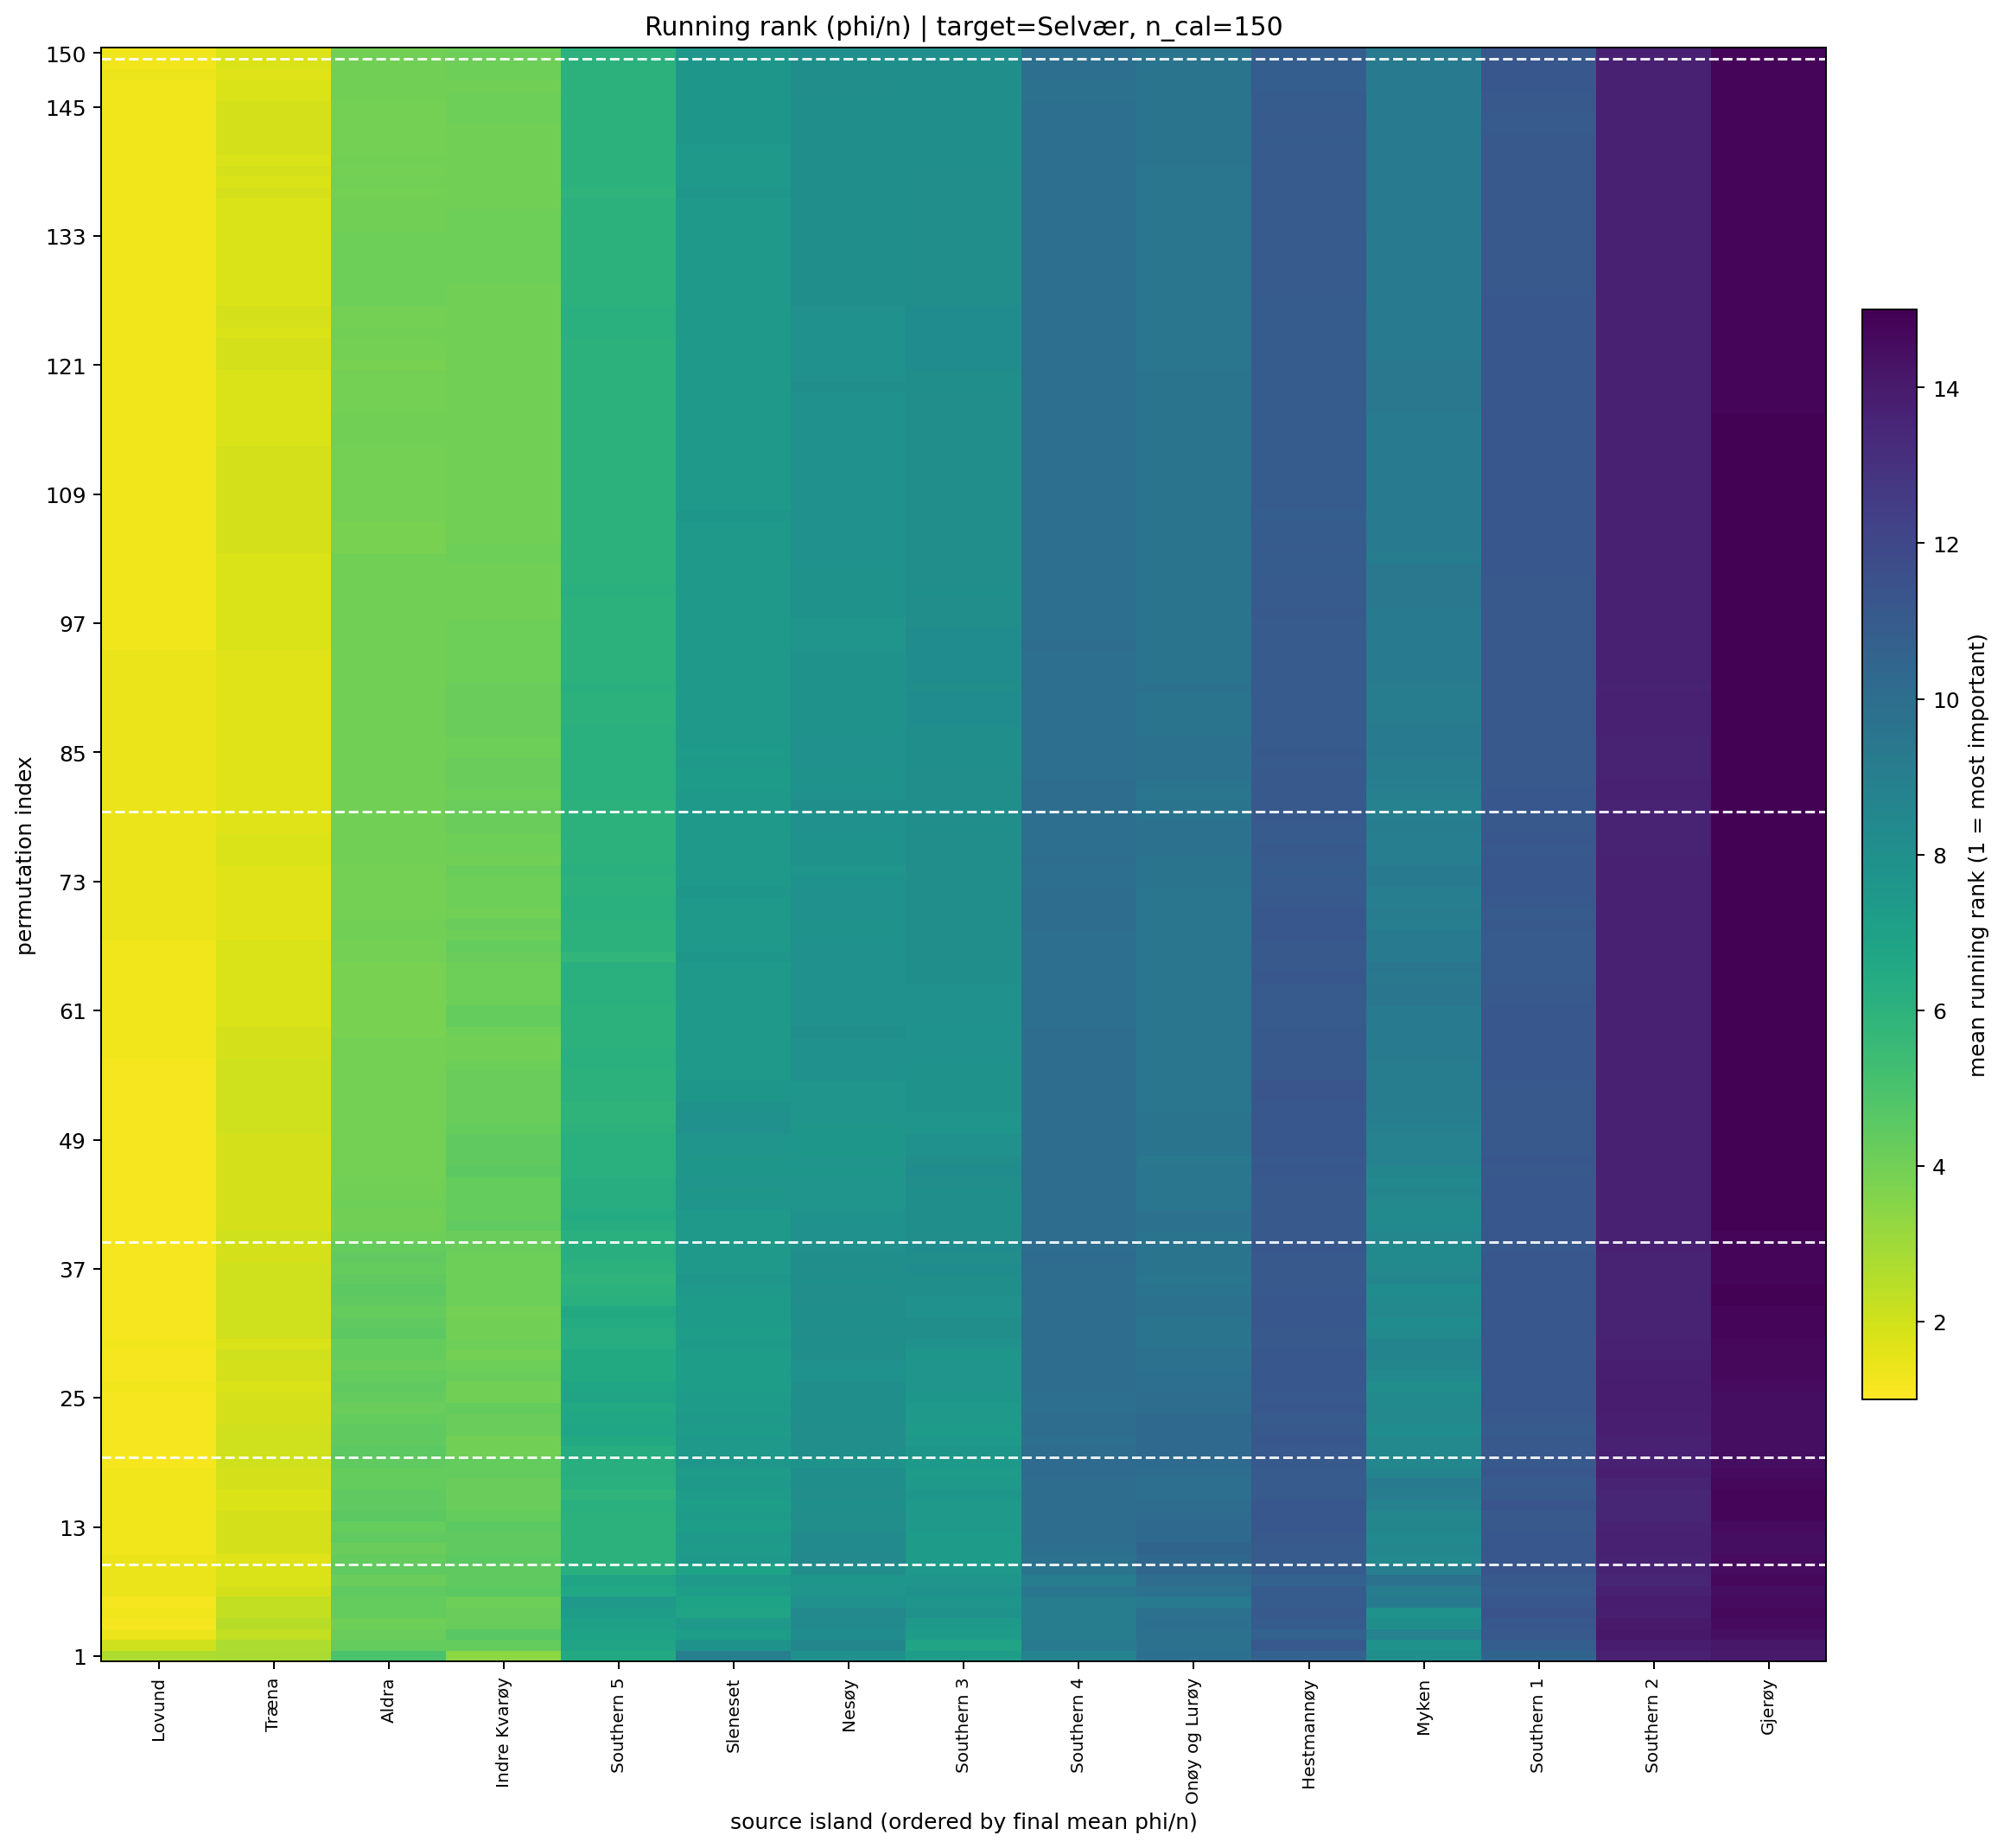

The data file committed next to this chart (first rows):
target_island, n_cal_samples, permutation_index, source_island, source_island_name, rank_mean, rank_std, phi_per_ind_mean, n_repeats
3, 150.0, 1, 8, Lovund, 2.7, 1.636, 0.0004161, 10
3, 150.0, 1, 2, Træna, 2.8, 1.135, 0.0002598, 10
3, 150.0, 1, 6, Indre Kvarøy, 3.4, 1.713, 0.0001652, 10
3, 150.0, 1, 10, Aldra, 5.0, 1.826, 0.0001121, 10
3, 150.0, 1, 15, Southern 5, 6.5, 1.269, 6.883395904294553e-05, 10
3, 150.0, 1, 13, Southern 3, 7.2, 2.781, 6.539742674734805e-05, 10
3, 150.0, 1, 0, Nesøy, 7.9, 2.998, 4.5888369456235365e-05, 10
3, 150.0, 1, 1, Myken, 8.0, 7.18, 0.0002408, 10
3, 150.0, 1, 14, Southern 4, 8.8, 2.616, 2.36759175796135e-05, 10
3, 150.0, 1, 9, Sleneset, 9.0, 4.055, 5.8147278493403635e-05, 10
3, 150.0, 1, 7, Onøy og Lurøy, 9.9, 2.767, 1.913515213286408e-06, 10
3, 150.0, 1, 11, Southern 1, 10.5, 1.581, -5.544854231878748e-07, 10
3, 150.0, 1, 5, Hestmannøy, 10.6, 1.265, -2.422598418134492e-06, 10
3, 150.0, 1, 12, Southern 2, 13.7, 0.9487, -9.267755491889066e-05, 10
3, 150.0, 1, 4, Gjerøy, 14.0, 0.8165, -0.0001279, 10
3, 150.0, 2, 8, Lovund, 2.0, 1.155, 0.0004416, 10
3, 150.0, 2, 2, Træna, 2.7, 1.494, 0.0002721, 10
3, 150.0, 2, 6, Indre Kvarøy, 4.3, 1.418, 0.0001415, 10
3, 150.0, 2, 10, Aldra, 4.3, 1.829, 0.0001624, 10
3, 150.0, 2, 13, Southern 3, 6.8, 2.658, 7.383830119615282e-05, 10
3, 150.0, 2, 15, Southern 5, 6.8, 1.398, 6.699050331993004e-05, 10
3, 150.0, 2, 1, Myken, 7.8, 6.25, 0.0001324, 10
3, 150.0, 2, 9, Sleneset, 7.8, 4.077, 8.240470144816722e-05, 10
3, 150.0, 2, 0, Nesøy, 8.6, 2.503, 3.5110437254962395e-05, 10
3, 150.0, 2, 14, Southern 4, 9.2, 2.7, 2.981815887310949e-05, 10
3, 150.0, 2, 7, Onøy og Lurøy, 9.8, 3.12, 5.027993504190259e-06, 10
3, 150.0, 2, 11, Southern 1, 10.8, 1.317, -3.636126321264187e-06, 10
3, 150.0, 2, 5, Hestmannøy, 11.1, 0.9944, -5.72248242937868e-07, 10
3, 150.0, 2, 12, Southern 2, 13.9, 0.7379, -0.000102, 10
3, 150.0, 2, 4, Gjerøy, 14.1, 0.9944, -0.0001378, 10
3, 150.0, 3, 8, Lovund, 1.4, 0.5164, 0.0004389, 10
3, 150.0, 3, 2, Træna, 2.3, 1.418, 0.000294, 10
3, 150.0, 3, 10, Aldra, 4.2, 1.398, 0.0001649, 10
3, 150.0, 3, 6, Indre Kvarøy, 4.6, 1.265, 0.0001285, 10
3, 150.0, 3, 15, Southern 5, 6.9, 1.524, 6.463702019923921e-05, 10
3, 150.0, 3, 9, Sleneset, 7.2, 3.91, 0.0001015, 10
3, 150.0, 3, 13, Southern 3, 7.3, 2.497, 5.6489832651835035e-05, 10
3, 150.0, 3, 0, Nesøy, 8.2, 2.251, 4.700788738823008e-05, 10
3, 150.0, 3, 1, Myken, 8.8, 5.35, 9.242927371989636e-05, 10
3, 150.0, 3, 14, Southern 4, 9.1, 2.726, 3.579608403570132e-05, 10
3, 150.0, 3, 7, Onøy og Lurøy, 9.8, 3.12, 5.1863165950118305e-06, 10
3, 150.0, 3, 5, Hestmannøy, 10.6, 1.075, 1.8200457998720792e-06, 10
3, 150.0, 3, 11, Southern 1, 11.1, 1.287, -5.966265849165028e-06, 10
3, 150.0, 3, 12, Southern 2, 14.1, 0.7379, -0.0001028, 10
3, 150.0, 3, 4, Gjerøy, 14.4, 0.6992, -0.0001305, 10
3, 150.0, 4, 8, Lovund, 1.2, 0.4216, 0.0004546, 10
3, 150.0, 4, 2, Træna, 2.5, 1.434, 0.0002832, 10
3, 150.0, 4, 10, Aldra, 4.1, 1.524, 0.0001543, 10
3, 150.0, 4, 6, Indre Kvarøy, 4.2, 1.476, 0.0001412, 10
3, 150.0, 4, 15, Southern 5, 7.0, 1.633, 6.143531063885357e-05, 10
3, 150.0, 4, 9, Sleneset, 7.5, 3.504, 9.260888815229291e-05, 10
3, 150.0, 4, 13, Southern 3, 7.5, 1.434, 5.852445074095893e-05, 10
3, 150.0, 4, 1, Myken, 8.0, 5.033, 6.847101305017225e-05, 10
3, 150.0, 4, 0, Nesøy, 8.3, 2.669, 4.737235210515423e-05, 10
3, 150.0, 4, 14, Southern 4, 9.1, 3.071, 3.85849984571454e-05, 10
3, 150.0, 4, 7, Onøy og Lurøy, 9.9, 2.846, 3.653913551639983e-06, 10
3, 150.0, 4, 5, Hestmannøy, 10.9, 0.9944, 4.692419659403511e-06, 10
3, 150.0, 4, 11, Southern 1, 11.2, 1.229, -7.968719223411478e-06, 10
3, 150.0, 4, 12, Southern 2, 14.0, 0.4714, -0.000102, 10
3, 150.0, 4, 4, Gjerøy, 14.6, 0.6992, -0.0001343, 10
... 2,190 more rows
